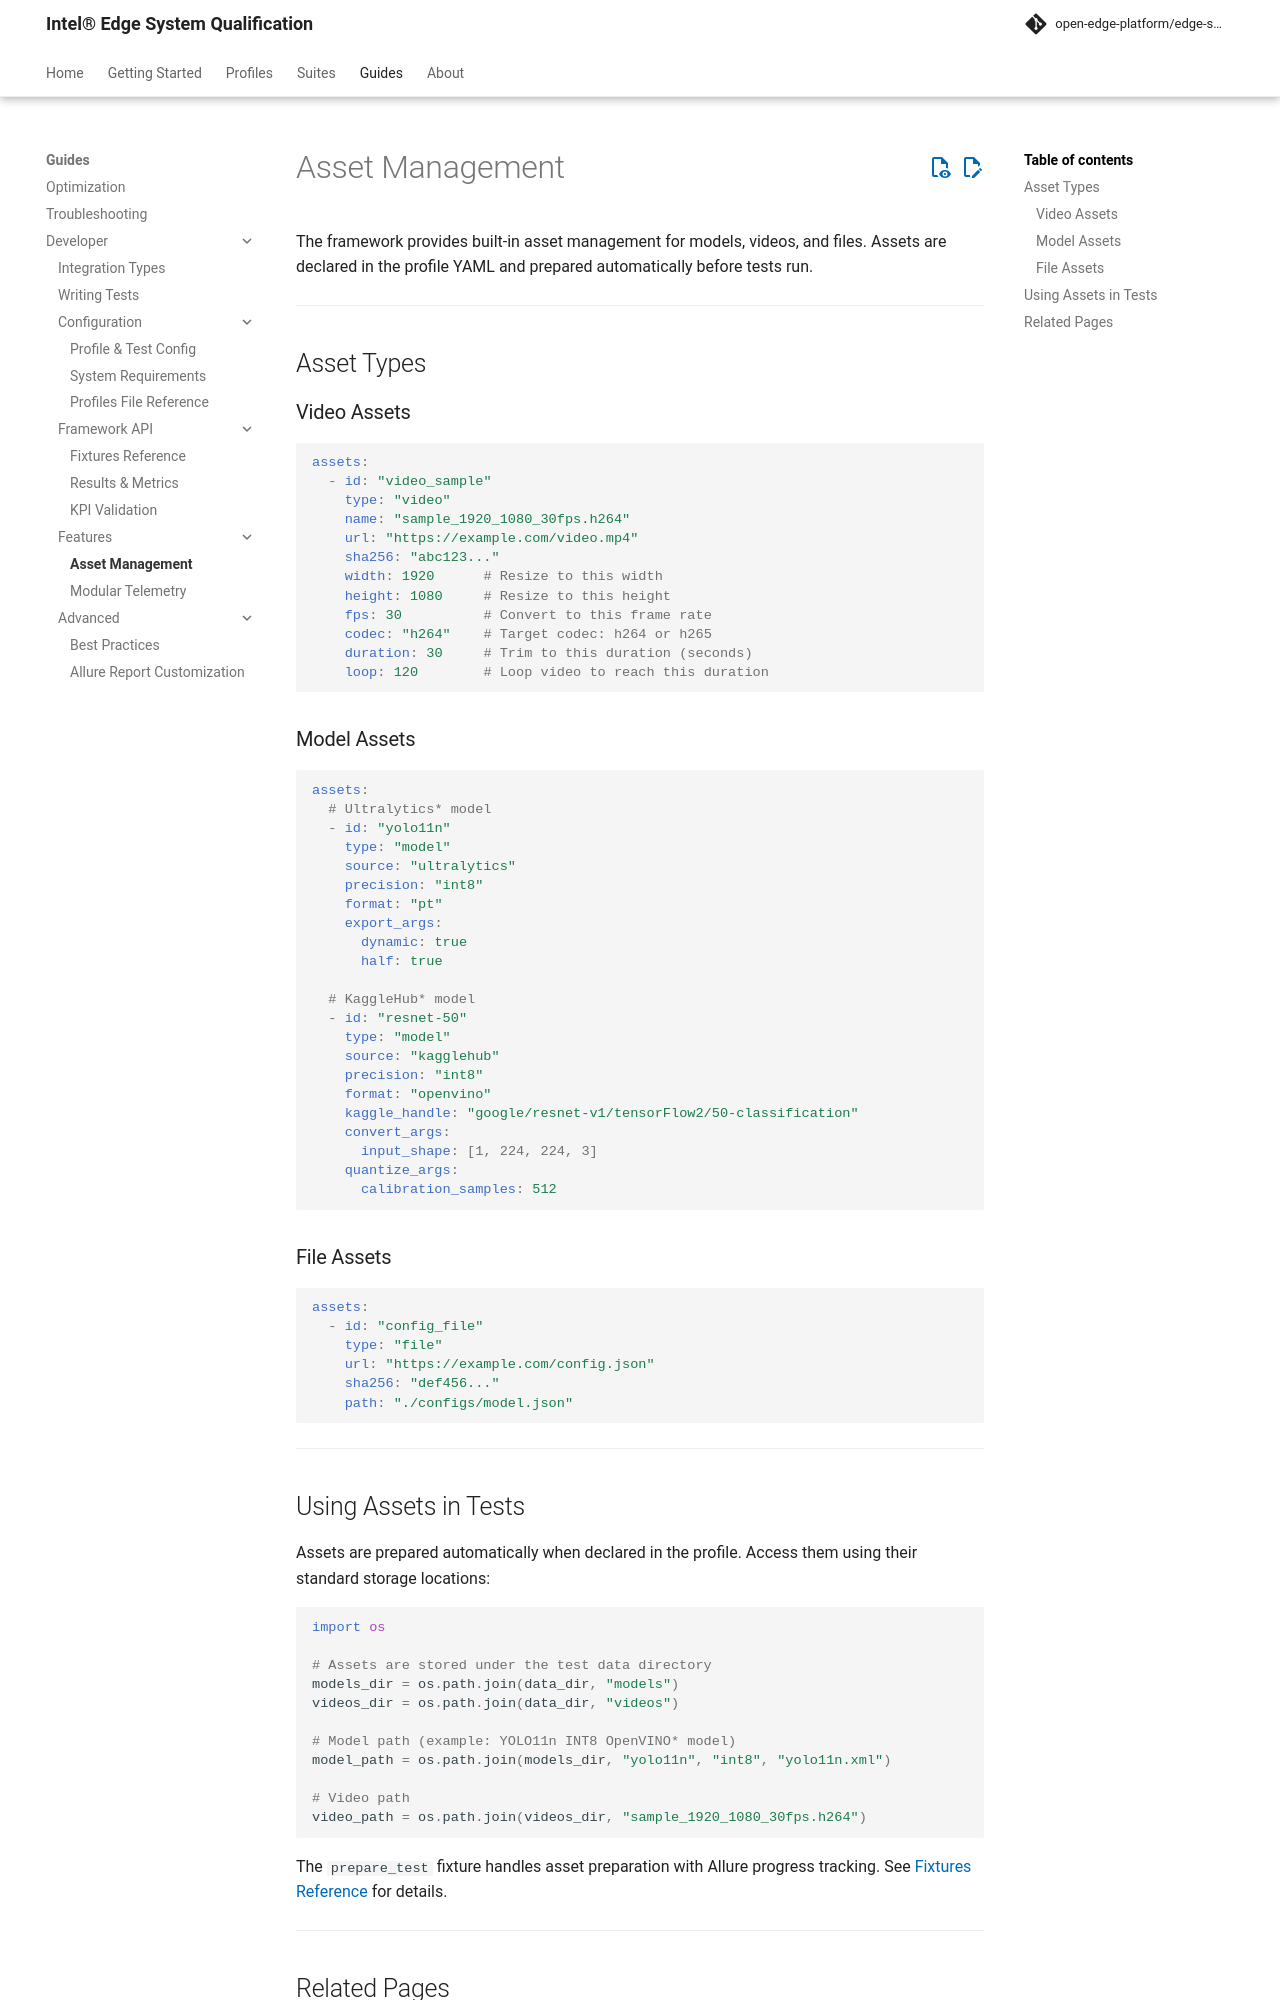

repository: open-edge-platform/edge-system-qualification · page: main/guides/developer/assets/index.html · generator: mkdocs

# Asset Management

The framework provides built-in asset management for models, videos, and files. Assets are declared in the profile YAML and prepared automatically before tests run.

---

## Asset Types

### Video Assets

```yaml
assets:
  - id: "video_sample"
    type: "video"
    name: "sample_1920_1080_30fps.h264"
    url: "https://example.com/video.mp4"
    sha256: "abc123..."
    width: 1920      # Resize to this width
    height: 1080     # Resize to this height
    fps: 30          # Convert to this frame rate
    codec: "h264"    # Target codec: h264 or h265
    duration: 30     # Trim to this duration (seconds)
    loop: 120        # Loop video to reach this duration
```

### Model Assets

```yaml
assets:
  # Ultralytics* model
  - id: "yolo11n"
    type: "model"
    source: "ultralytics"
    precision: "int8"
    format: "pt"
    export_args:
      dynamic: true
      half: true

  # KaggleHub* model
  - id: "resnet-50"
    type: "model"
    source: "kagglehub"
    precision: "int8"
    format: "openvino"
    kaggle_handle: "google/resnet-v1/tensorFlow2/50-classification"
    convert_args:
      input_shape: [1, 224, 224, 3]
    quantize_args:
      calibration_samples: 512
```

### File Assets

```yaml
assets:
  - id: "config_file"
    type: "file"
    url: "https://example.com/config.json"
    sha256: "def456..."
    path: "./configs/model.json"
```

---
